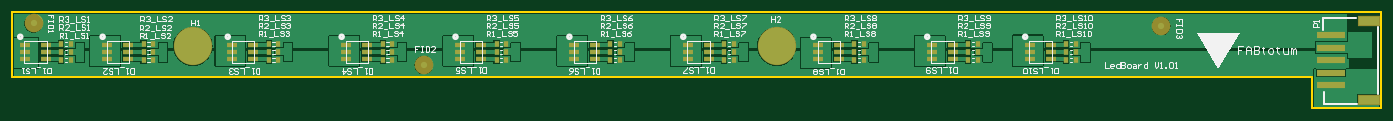
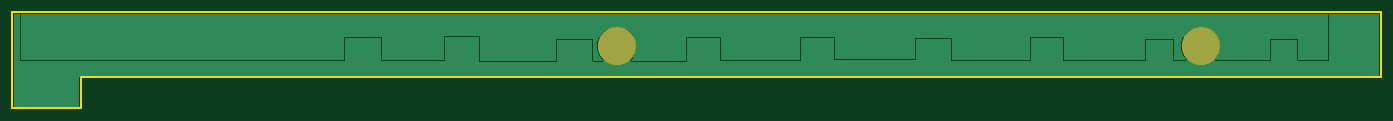
Circuit board: 7 layer files. Board 220.0 x 15.5 mm.
- bottom_copper: LedBoardV1_01.GBL (8775 bytes)
- bottom_mask: LedBoardV1_01.GBS (571 bytes)
- outline: LedBoardV1_01.GM1 (668 bytes)
- top_copper: LedBoardV1_01.GTL (22845 bytes)
- top_silk: LedBoardV1_01.GTO (31950 bytes)
- paste: LedBoardV1_01.GTP (2590 bytes)
- top_mask: LedBoardV1_01.GTS (2795 bytes)

=== bottom_copper: LedBoardV1_01.GBL (8775 bytes, source omitted) ===
=== bottom_mask: LedBoardV1_01.GBS ===
%FSLAX25Y25*%
%MOIN*%
G70*
G01*
G75*
G04 Layer_Color=16711935*
%ADD10R,0.02756X0.03543*%
%ADD11R,0.06299X0.02756*%
%ADD12R,0.17716X0.03937*%
%ADD13R,0.13386X0.05906*%
%ADD14C,0.03937*%
%ADD15C,0.02500*%
%ADD16C,0.23622*%
%ADD17C,0.02400*%
%ADD18C,0.02000*%
%ADD19C,0.00787*%
%ADD20C,0.00600*%
%ADD21C,0.01000*%
%ADD22C,0.00800*%
%ADD23R,0.03356X0.04143*%
%ADD24R,0.06899X0.03356*%
%ADD25R,0.17116X0.03337*%
%ADD26R,0.12786X0.05306*%
%ADD27R,0.18316X0.04537*%
%ADD28R,0.13986X0.06506*%
%ADD29C,0.11811*%
%ADD30C,0.24222*%
D30*
X114173Y19685D02*
D03*
X483640D02*
D03*
M02*

=== outline: LedBoardV1_01.GM1 ===
%FSLAX25Y25*%
%MOIN*%
G70*
G01*
G75*
G04 Layer_Color=16711935*
%ADD10R,0.02756X0.03543*%
%ADD11R,0.06299X0.02756*%
%ADD12R,0.17716X0.03937*%
%ADD13R,0.13386X0.05906*%
%ADD14C,0.03937*%
%ADD15C,0.02500*%
%ADD16C,0.23622*%
%ADD17C,0.02400*%
%ADD18C,0.02000*%
%ADD19C,0.00787*%
%ADD20C,0.00600*%
%ADD21C,0.01000*%
%ADD22C,0.00800*%
%ADD23R,0.03356X0.04143*%
%ADD24R,0.06899X0.03356*%
%ADD25R,0.17116X0.03337*%
%ADD26R,0.12786X0.05306*%
%ADD27R,0.18316X0.04537*%
%ADD28R,0.13986X0.06506*%
%ADD29C,0.11811*%
%ADD30C,0.24222*%
D21*
X822663Y-19685D02*
X866142D01*
X0Y0D02*
Y41339D01*
Y41315D02*
X866142D01*
Y-19685D02*
Y41315D01*
X0Y0D02*
X822663D01*
Y-19685D02*
Y0D01*
M02*

=== top_copper: LedBoardV1_01.GTL (22845 bytes, source omitted) ===
=== top_silk: LedBoardV1_01.GTO (31950 bytes, source omitted) ===
=== paste: LedBoardV1_01.GTP ===
%FSLAX25Y25*%
%MOIN*%
G70*
G01*
G75*
G04 Layer_Color=8421504*
%ADD10R,0.02756X0.03543*%
%ADD11R,0.06299X0.02756*%
%ADD12R,0.17716X0.03937*%
%ADD13R,0.13386X0.05906*%
%ADD14C,0.03937*%
%ADD15C,0.02500*%
%ADD16C,0.23622*%
%ADD17C,0.02400*%
%ADD18C,0.02000*%
%ADD19C,0.00787*%
%ADD20C,0.00600*%
%ADD21C,0.01000*%
%ADD22C,0.00800*%
%ADD23R,0.03356X0.04143*%
%ADD24R,0.06899X0.03356*%
%ADD25R,0.17116X0.03337*%
%ADD26R,0.12786X0.05306*%
D23*
X666900Y21000D02*
D03*
X672806D02*
D03*
X604900D02*
D03*
X610806D02*
D03*
X532861D02*
D03*
X538767D02*
D03*
X450500D02*
D03*
X456405D02*
D03*
X378425D02*
D03*
X384331D02*
D03*
X306350D02*
D03*
X312256D02*
D03*
X234275D02*
D03*
X240180D02*
D03*
X162200D02*
D03*
X168105D02*
D03*
X83000D02*
D03*
X88906D02*
D03*
X30861D02*
D03*
X36767D02*
D03*
X666900Y16050D02*
D03*
X672806D02*
D03*
X604900D02*
D03*
X610806D02*
D03*
X532861D02*
D03*
X538767D02*
D03*
X450500D02*
D03*
X456405D02*
D03*
X378425D02*
D03*
X384331D02*
D03*
X306350D02*
D03*
X312256D02*
D03*
X234275D02*
D03*
X240180D02*
D03*
X162200D02*
D03*
X168105D02*
D03*
X83000D02*
D03*
X88906D02*
D03*
X30861D02*
D03*
X36767D02*
D03*
X666900Y11100D02*
D03*
X672806D02*
D03*
X604900D02*
D03*
X610806D02*
D03*
X532861D02*
D03*
X538767D02*
D03*
X450500D02*
D03*
X456405D02*
D03*
X378425D02*
D03*
X384331D02*
D03*
X306350D02*
D03*
X312256D02*
D03*
X234275D02*
D03*
X240180D02*
D03*
X162200D02*
D03*
X168105D02*
D03*
X83000D02*
D03*
X88906D02*
D03*
X30861D02*
D03*
X36767D02*
D03*
D24*
X657139Y20200D02*
D03*
Y16066D02*
D03*
Y11932D02*
D03*
X643753D02*
D03*
Y16066D02*
D03*
Y20200D02*
D03*
X595139D02*
D03*
Y16066D02*
D03*
Y11932D02*
D03*
X581753D02*
D03*
Y16066D02*
D03*
Y20200D02*
D03*
X523100D02*
D03*
Y16066D02*
D03*
Y11932D02*
D03*
X509714D02*
D03*
Y16066D02*
D03*
Y20200D02*
D03*
X440739D02*
D03*
Y16066D02*
D03*
Y11932D02*
D03*
X427353D02*
D03*
Y16066D02*
D03*
Y20200D02*
D03*
X368664D02*
D03*
Y16066D02*
D03*
Y11932D02*
D03*
X355278D02*
D03*
Y16066D02*
D03*
Y20200D02*
D03*
X296589D02*
D03*
Y16066D02*
D03*
Y11932D02*
D03*
X283203D02*
D03*
Y16066D02*
D03*
Y20200D02*
D03*
X224514D02*
D03*
Y16066D02*
D03*
Y11932D02*
D03*
X211128D02*
D03*
Y16066D02*
D03*
Y20200D02*
D03*
X152439D02*
D03*
Y16066D02*
D03*
Y11932D02*
D03*
X139053D02*
D03*
Y16066D02*
D03*
Y20200D02*
D03*
X73239D02*
D03*
Y16066D02*
D03*
Y11932D02*
D03*
X59853D02*
D03*
Y16066D02*
D03*
Y20200D02*
D03*
X21100D02*
D03*
Y16066D02*
D03*
Y11932D02*
D03*
X7714D02*
D03*
Y16066D02*
D03*
Y20200D02*
D03*
D25*
X834472Y26563D02*
D03*
Y18689D02*
D03*
Y10815D02*
D03*
Y-4933D02*
D03*
Y2941D02*
D03*
D26*
X858291Y35815D02*
D03*
Y-14185D02*
D03*
M02*

=== top_mask: LedBoardV1_01.GTS ===
%FSLAX25Y25*%
%MOIN*%
G70*
G01*
G75*
G04 Layer_Color=8388736*
%ADD10R,0.02756X0.03543*%
%ADD11R,0.06299X0.02756*%
%ADD12R,0.17716X0.03937*%
%ADD13R,0.13386X0.05906*%
%ADD14C,0.03937*%
%ADD15C,0.02500*%
%ADD16C,0.23622*%
%ADD17C,0.02400*%
%ADD18C,0.02000*%
%ADD19C,0.00787*%
%ADD20C,0.00600*%
%ADD21C,0.01000*%
%ADD22C,0.00800*%
%ADD23R,0.03356X0.04143*%
%ADD24R,0.06899X0.03356*%
%ADD25R,0.17116X0.03337*%
%ADD26R,0.12786X0.05306*%
%ADD27R,0.18316X0.04537*%
%ADD28R,0.13986X0.06506*%
%ADD29C,0.11811*%
%ADD30C,0.24222*%
D23*
X666900Y21000D02*
D03*
X672806D02*
D03*
X604900D02*
D03*
X610806D02*
D03*
X532861D02*
D03*
X538767D02*
D03*
X450500D02*
D03*
X456405D02*
D03*
X378425D02*
D03*
X384331D02*
D03*
X306350D02*
D03*
X312256D02*
D03*
X234275D02*
D03*
X240180D02*
D03*
X162200D02*
D03*
X168105D02*
D03*
X83000D02*
D03*
X88906D02*
D03*
X30861D02*
D03*
X36767D02*
D03*
X666900Y16050D02*
D03*
X672806D02*
D03*
X604900D02*
D03*
X610806D02*
D03*
X532861D02*
D03*
X538767D02*
D03*
X450500D02*
D03*
X456405D02*
D03*
X378425D02*
D03*
X384331D02*
D03*
X306350D02*
D03*
X312256D02*
D03*
X234275D02*
D03*
X240180D02*
D03*
X162200D02*
D03*
X168105D02*
D03*
X83000D02*
D03*
X88906D02*
D03*
X30861D02*
D03*
X36767D02*
D03*
X666900Y11100D02*
D03*
X672806D02*
D03*
X604900D02*
D03*
X610806D02*
D03*
X532861D02*
D03*
X538767D02*
D03*
X450500D02*
D03*
X456405D02*
D03*
X378425D02*
D03*
X384331D02*
D03*
X306350D02*
D03*
X312256D02*
D03*
X234275D02*
D03*
X240180D02*
D03*
X162200D02*
D03*
X168105D02*
D03*
X83000D02*
D03*
X88906D02*
D03*
X30861D02*
D03*
X36767D02*
D03*
D24*
X657139Y20200D02*
D03*
Y16066D02*
D03*
Y11932D02*
D03*
X643753D02*
D03*
Y16066D02*
D03*
Y20200D02*
D03*
X595139D02*
D03*
Y16066D02*
D03*
Y11932D02*
D03*
X581753D02*
D03*
Y16066D02*
D03*
Y20200D02*
D03*
X523100D02*
D03*
Y16066D02*
D03*
Y11932D02*
D03*
X509714D02*
D03*
Y16066D02*
D03*
Y20200D02*
D03*
X440739D02*
D03*
Y16066D02*
D03*
Y11932D02*
D03*
X427353D02*
D03*
Y16066D02*
D03*
Y20200D02*
D03*
X368664D02*
D03*
Y16066D02*
D03*
Y11932D02*
D03*
X355278D02*
D03*
Y16066D02*
D03*
Y20200D02*
D03*
X296589D02*
D03*
Y16066D02*
D03*
Y11932D02*
D03*
X283203D02*
D03*
Y16066D02*
D03*
Y20200D02*
D03*
X224514D02*
D03*
Y16066D02*
D03*
Y11932D02*
D03*
X211128D02*
D03*
Y16066D02*
D03*
Y20200D02*
D03*
X152439D02*
D03*
Y16066D02*
D03*
Y11932D02*
D03*
X139053D02*
D03*
Y16066D02*
D03*
Y20200D02*
D03*
X73239D02*
D03*
Y16066D02*
D03*
Y11932D02*
D03*
X59853D02*
D03*
Y16066D02*
D03*
Y20200D02*
D03*
X21100D02*
D03*
Y16066D02*
D03*
Y11932D02*
D03*
X7714D02*
D03*
Y16066D02*
D03*
Y20200D02*
D03*
D27*
X834472Y26563D02*
D03*
Y18689D02*
D03*
Y10815D02*
D03*
Y-4933D02*
D03*
Y2941D02*
D03*
D28*
X858291Y35815D02*
D03*
Y-14185D02*
D03*
D29*
X13400Y34200D02*
D03*
X260300Y7800D02*
D03*
X727000Y32600D02*
D03*
D30*
X114173Y19685D02*
D03*
X483640D02*
D03*
M02*

